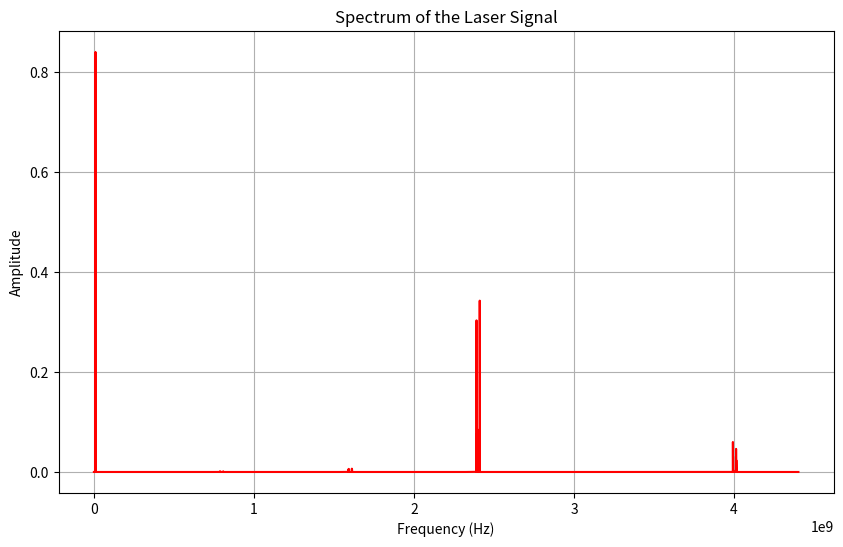

Here is the Python script that generated this plot:
import numpy as np
import matplotlib.pyplot as plt
from scipy.fft import fft, fftfreq
from scipy.constants import c


wavelength = 1064*10**-9
frequency = c / wavelength
dT = 1 / frequency / 2.5 * 80000
nr_cyc = 50000000000
f_mod = 2.4*10**9
mod_depth1 = 0.2
mod_depth2 = 0.75
t = np.arange(0, nr_cyc * 2 * np.pi / frequency, dT)
LO = mod_depth2 * np.cos(2 * np.pi * (f_mod + 10**6) * t)

#noise = 10 * np.random.normal(0, 0.1, len(t))
carrier_diff = 10**7
beatnote = np.cos(2 * np.pi * frequency * t + mod_depth1*np.cos(2 * np.pi * f_mod * t) - (2 * np.pi * (frequency + carrier_diff) * t + LO))

N = len(t)
L_mod_fft = fft(beatnote)[1:N//2] * 2 / N
freqs = fftfreq(len(t), dT)[1:N//2]

plt.figure(figsize=(10, 6))
plt.plot(freqs, np.abs(L_mod_fft), color="r")

#if lim_on: plt.xlim(frequency - lim_on*f_mod, frequency + lim_on*f_mod)

plt.title("Spectrum of the Laser Signal")
plt.xlabel("Frequency (Hz)")
plt.ylabel("Amplitude")
plt.grid()
plt.show()
